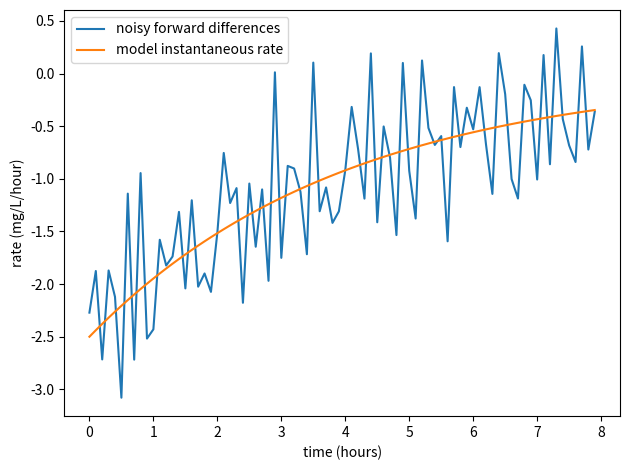

Write Python code to recreate this figure.
import numpy as np
import matplotlib.pyplot as plt
from pathlib import Path
Path("figures").mkdir(exist_ok=True)
rng = np.random.default_rng(15)
def C(t): return 10*np.exp(-.25*t)
t = np.linspace(0,8,81)
noise = rng.normal(0,.04,len(t))
y = C(t)+noise
dt = t[1]-t[0]
rate = np.diff(y)/dt
truth = -.25*C(t[:-1])
print("time, observed forward rate, model instantaneous rate")
for i in range(0,len(rate),10): print(round(t[i],2),round(rate[i],4),round(truth[i],4))
plt.plot(t[:-1],rate,label="noisy forward differences")
plt.plot(t[:-1],truth,label="model instantaneous rate")
plt.xlabel("time (hours)");plt.ylabel("rate (mg/L/hour)")
plt.legend();plt.tight_layout();plt.savefig("figures/labC_python.png",dpi=180)
plt.close()
